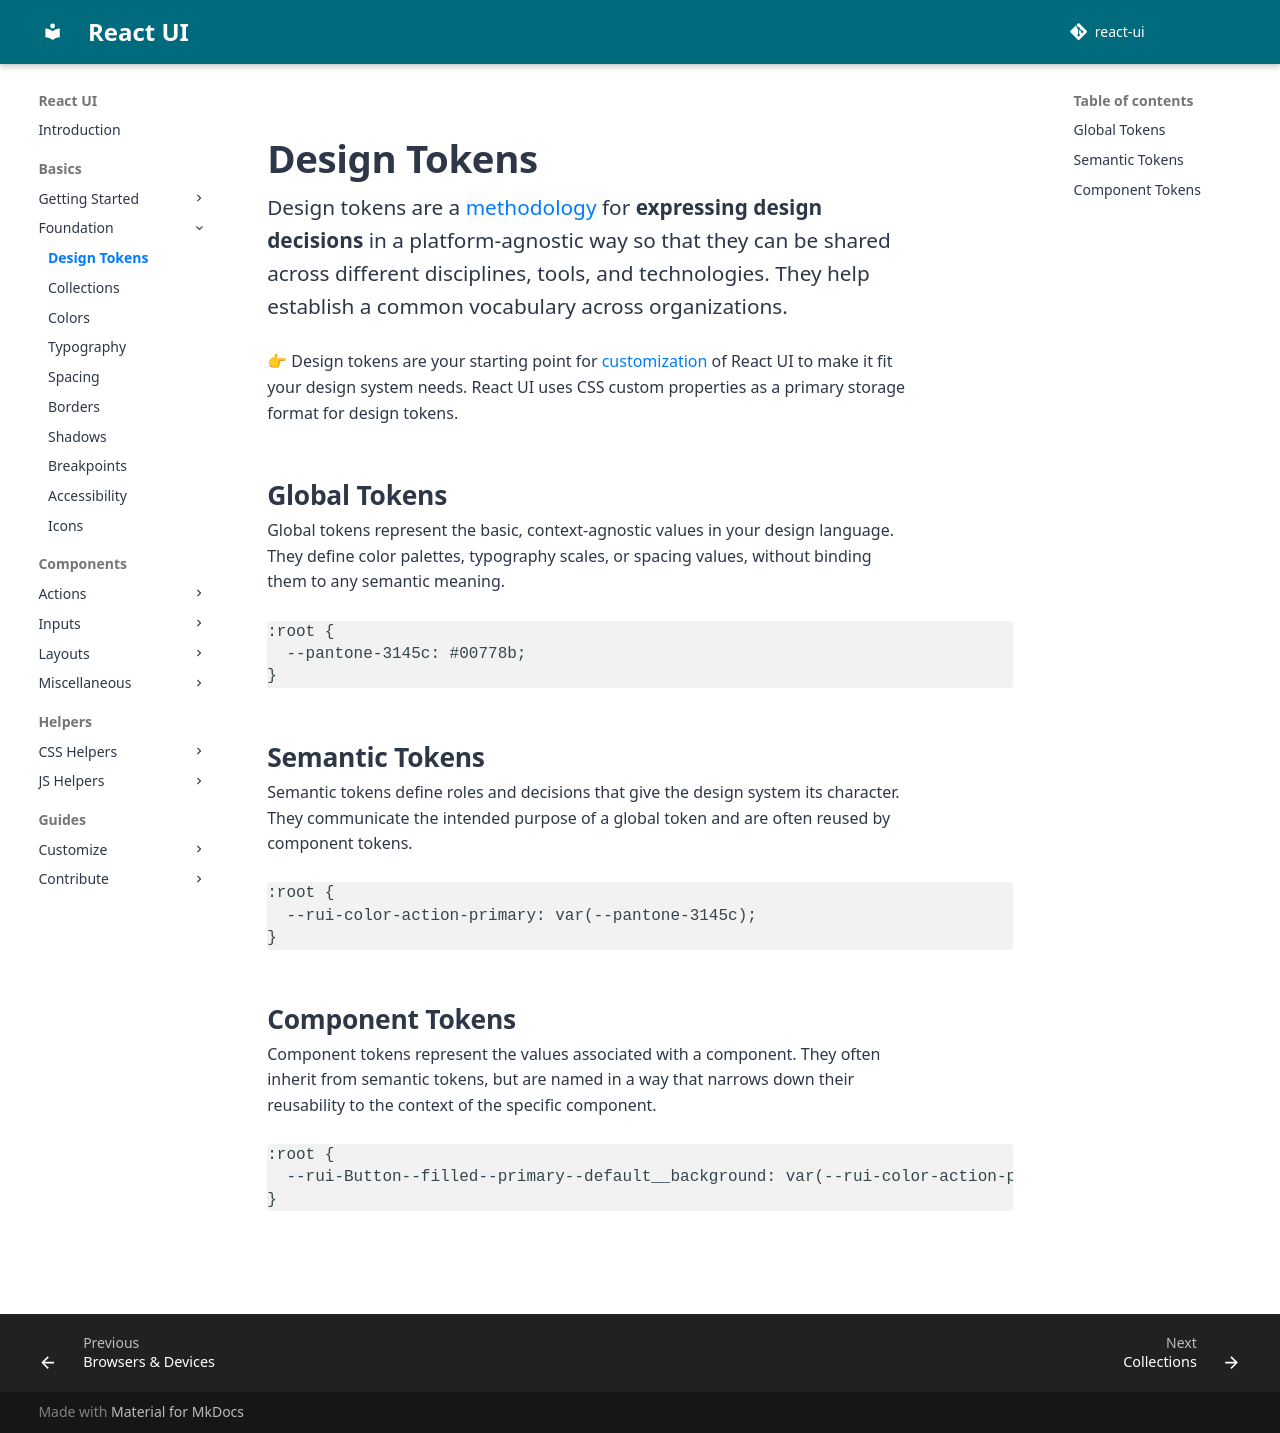

repository: react-ui-org/react-ui · page: pr-preview/pr-799/docs/foundation/design-tokens/index.html · generator: mkdocs

# Design Tokens

Design tokens are a [methodology] for **expressing design decisions** in a
platform-agnostic way so that they can be shared across different disciplines,
tools, and technologies. They help establish a common vocabulary across
organizations.

👉 Design tokens are your starting point for
[customization](/docs/customize/theming/overview) of React UI to make it fit your
design system needs. React UI uses CSS custom properties as a primary storage
format for design tokens.

## Global Tokens

Global tokens represent the basic, context-agnostic values in your design
language. They define color palettes, typography scales, or spacing values,
without binding them to any semantic meaning.

```css
:root {
  --pantone-3145c: #00778b;
}
```

## Semantic Tokens

Semantic tokens define roles and decisions that give the design system its
character. They communicate the intended purpose of a global token and are often
reused by component tokens.

```css
:root {
  --rui-color-action-primary: var(--pantone-3145c);
}
```

## Component Tokens

Component tokens represent the values associated with a component. They often
inherit from semantic tokens, but are named in a way that narrows down their
reusability to the context of the specific component.

```css
:root {
  --rui-Button--filled--primary--default__background: var(--rui-color-action-primary);
}
```

[methodology]: https://uxdesign.cc/design-tokens-for-dummies-8acebf010d71
